The GitHub repository khoindd2000/seam-pucker-dataset contains a labelled image folder "seam-pucker-dataset" with 5 categories: seam pucker level 1, seam pucker level 2, seam pucker level 3, seam pucker level 4, seam pucker level 5. Examples follow, each with its label.

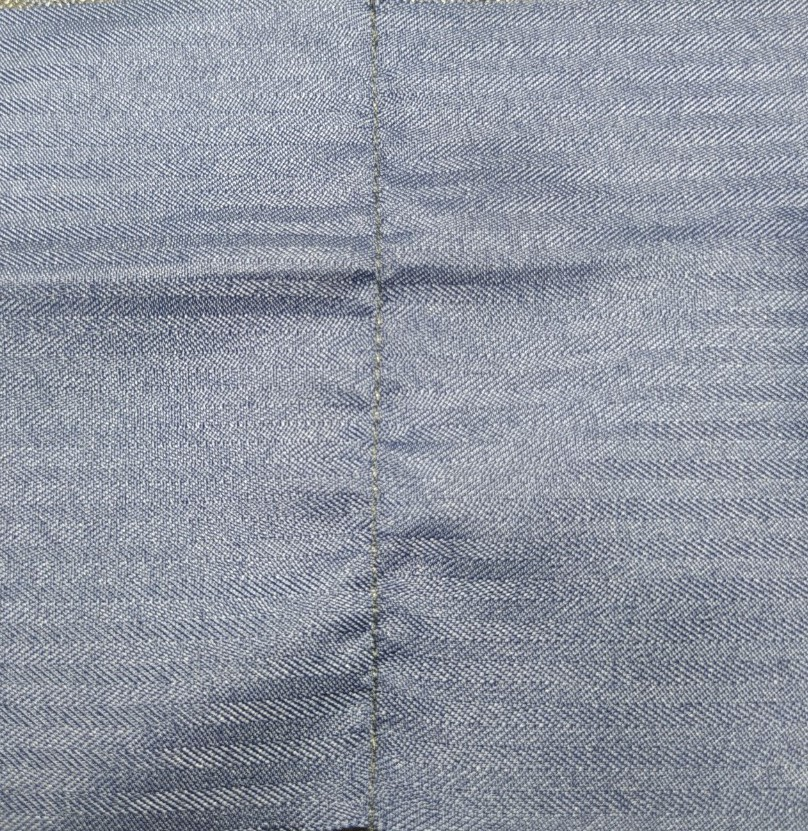
Label: seam pucker level 4

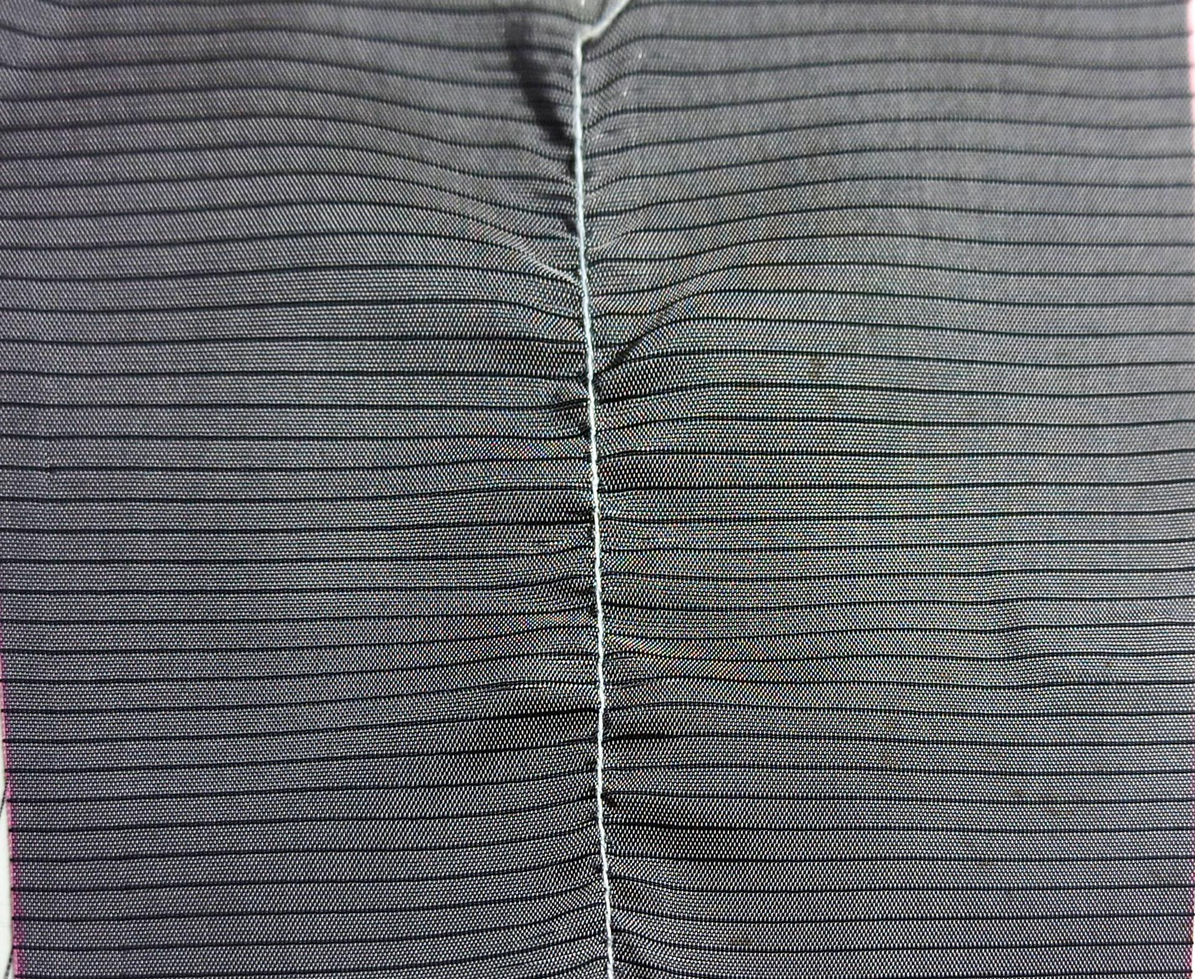
Label: seam pucker level 3

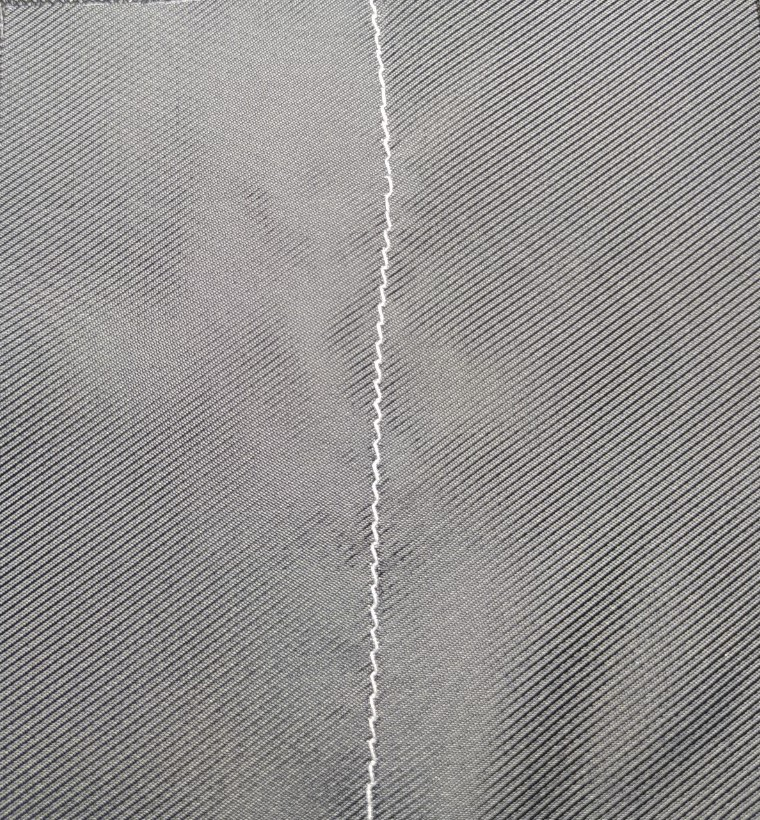
Label: seam pucker level 5

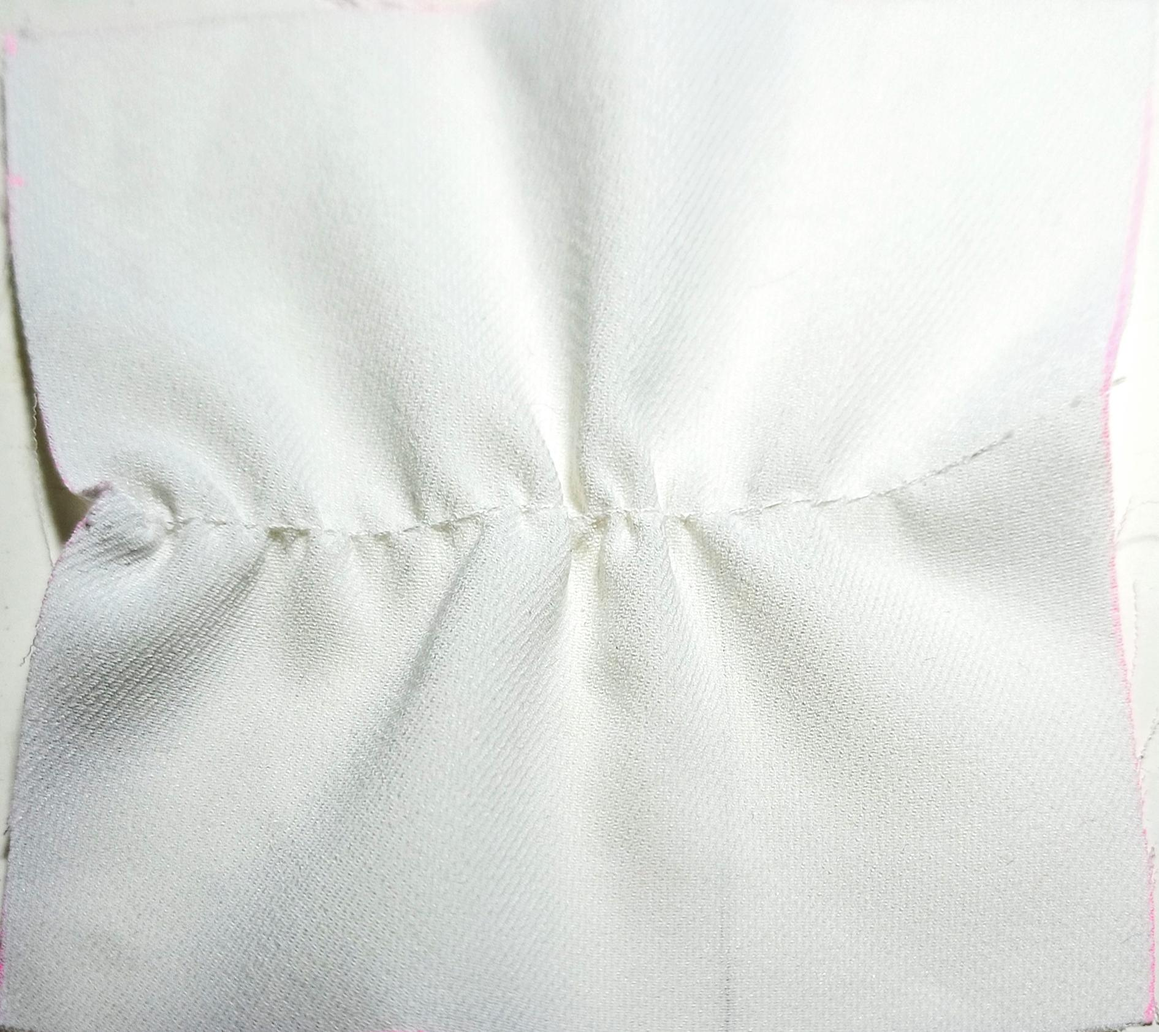
Label: seam pucker level 1

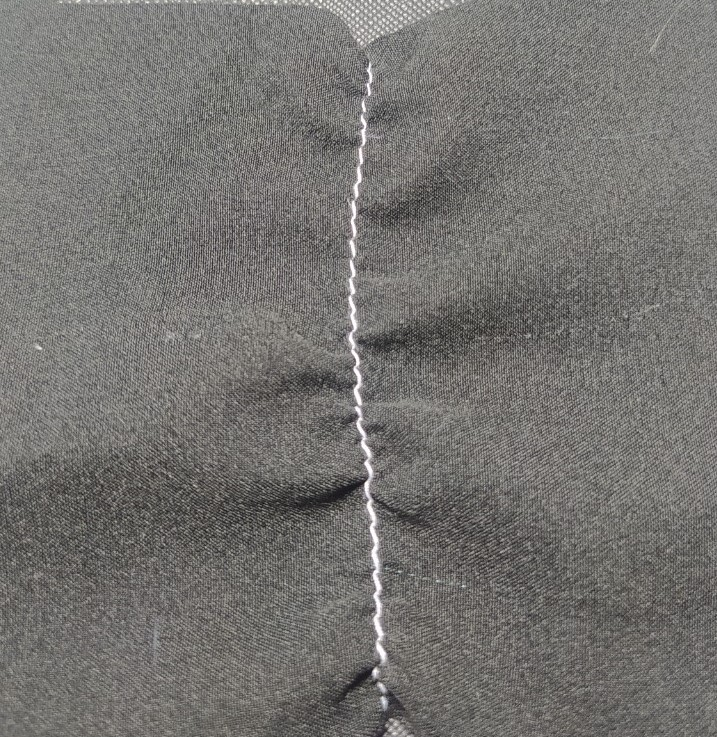
Label: seam pucker level 2

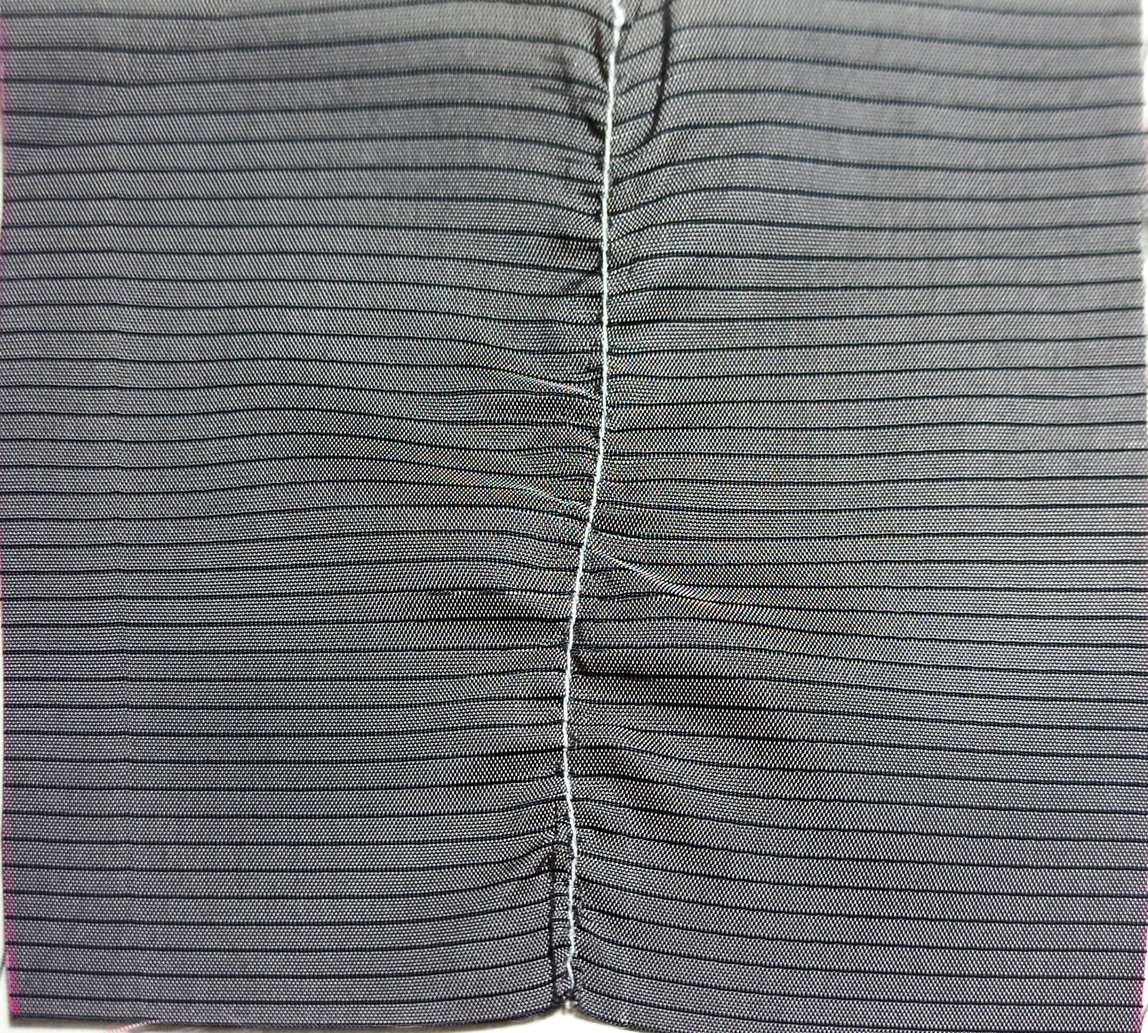
Label: seam pucker level 3
